Run: headless pygame with SDL's dummy video driver; simulated clock (each Clock.tick advances the game by its frame time, no real sleeping); random seed 0; keys injected as events and as key.get_pressed() state; no mouse input.
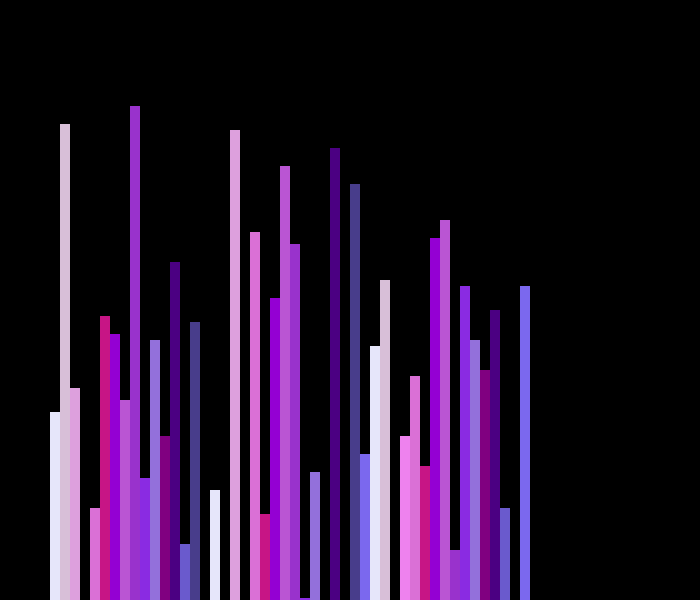
Frame 1 of 4 · flips 1–60 · no input
Frame 2 of 4 · flips 61–180 · tapped SPACE, RETURN · held RIGHT (→), D · screen unchanged from frame 1, image omitted
Frame 3 of 4 · flips 181–300 · held DOWN (↓), S · screen unchanged from frame 2, image omitted
Frame 4 of 4 · flips 301–420 · held LEFT (←), A, UP (↑), W · screen unchanged from frame 3, image omitted

The pygame program that drew these frames:

import pygame
import random

pygame.init()


# This class contain global variable as class attributes
class DrawInformation:

    BLACK = 0, 0, 0
    WHITE = 255, 255, 255
    GREEN = 0, 255, 0

    BACKGROUND_COLOR = BLACK

    SIDE_PAD = 100  # Max Padding from side i.e (50px form left & right)
    TOP_PAD = 150  # This shows the padding on the top mainly the controls

    # This contain different shades of gray
    GRADIENT = [
        (230, 230, 250),  # Lavender
        (216, 191, 216),  # Thistle
        (221, 160, 221),  # Plum
        (238, 130, 238),  # Violet
        (218, 112, 214),  # Orchid
        (199, 21, 133),  # Medium Violet Red
        (148, 0, 211),  # Dark Violet
        (186, 85, 211),  # Medium Orchid
        (153, 50, 204),  # Dark Orchid
        (138, 43, 226),  # Blue Violet
        (147, 112, 219),  # Medium Purple
        (128, 0, 128),  # Purple
        (75, 0, 130),  # Indigo
        (106, 90, 205),  # Slate Blue
        (72, 61, 139),  # Dark Slate Blue
        (123, 104, 238),
    ]

    # The list will contain the starting list that we need to sort
    def __init__(self, height, width, list) -> None:
        self.width = width
        self.height = height

        # Pygame window setup
        self.window = pygame.display.set_mode((height, width))

        pygame.display.set_caption("Sorting Algorithm Visulizer")
        self.set_list(list)

    def set_list(self, list) -> None:
        self.list = list
        self.min_value = min(list)
        self.max_value = max(list)

        # This would draw the block on to the screen.
        # This shows that how wide the pixel should be to based upon the length of the number of block that are being render to the screen.
        # The main thing is that the greater the size of the integer the thin the block would render
        # Round the value because we cannot render the floating values

        self.block_width = (self.width - self.SIDE_PAD) // len(list)

        # This shows one unit of the block's height, This Depends upon the largest & the smallest number in list
        # The difference b/w the max and min value would give the range of the values in the list
        # Greater the height smaller the height of the single unit

        self.block_height = round(
            (self.height - self.TOP_PAD) / (self.max_value - self.min_value)
        )
        self.start_x = self.SIDE_PAD // 2  # This would initilize the x coordinate


def draw(draw_info) -> None:
    """
    >>> draw_info = class_name
    """

    # This would fill the frame with the background color
    # Then the window goul get updated as per the color provided
    draw_info.window.fill(draw_info.BACKGROUND_COLOR)
    draw_list(draw_info)
    pygame.display.update()


def draw_list(draw_info) -> None:
    """
    >>> draw_info = class_name
    """

    # This function would take the height & x_cor of the list
    # Then we need to render the block representing the valuse
    # All the blocks should contain different colors of easy difference

    lst = draw_info.list

    # We would find out the x & y corr before making the rectagle
    # The rectange would we drawn from top to bottom
    # So then we need a larger X coordinate then the y Coordinate
    # We would compare the height with the minimum the get the idea that how much high the bar should be

    for i, val in enumerate(lst):
        X = draw_info.start_x + i * draw_info.block_width
        Y = draw_info.height - (val - draw_info.min_value) * draw_info.block_height

        color = draw_info.GRADIENT[i % len(draw_info.GRADIENT)]

        pygame.draw.rect(
            draw_info.window,
            color,
            (X, Y, draw_info.block_width, draw_info.height),
        )


def generate_starting_list(n, min_val, max_val) -> list:
    """This function would randomly generate the starting list for sorting"""

    list = []
    for _ in range(n):
        value = random.randint(min_val, max_val)
        list.append(value)

    return list


def main():
    run = True

    # This shows how quickly the loop runs
    clock = pygame.time.Clock()

    n = 50
    min_val = 0
    max_val = 100
    random_list = generate_starting_list(n, min_val, max_val)

    draw_information = DrawInformation(height=700, width=600, list=random_list)

    while run:

        clock.tick(60)  # This is the max number of time our loop can run FPS = 60
        draw(draw_info=draw_information)

        # Handling of events
        # This would return all the event that has occured since the last loop runed
        for events in pygame.event.get():
            if events.type == pygame.QUIT:
                run = False

            if events.type != pygame.KEYDOWN:
                continue

            if events.key == pygame.K_r:
                random_list = generate_starting_list(n, min_val, max_val)
                draw_information.set_list(random_list)

    pygame.quit()


if __name__ == "__main__":
    main()
